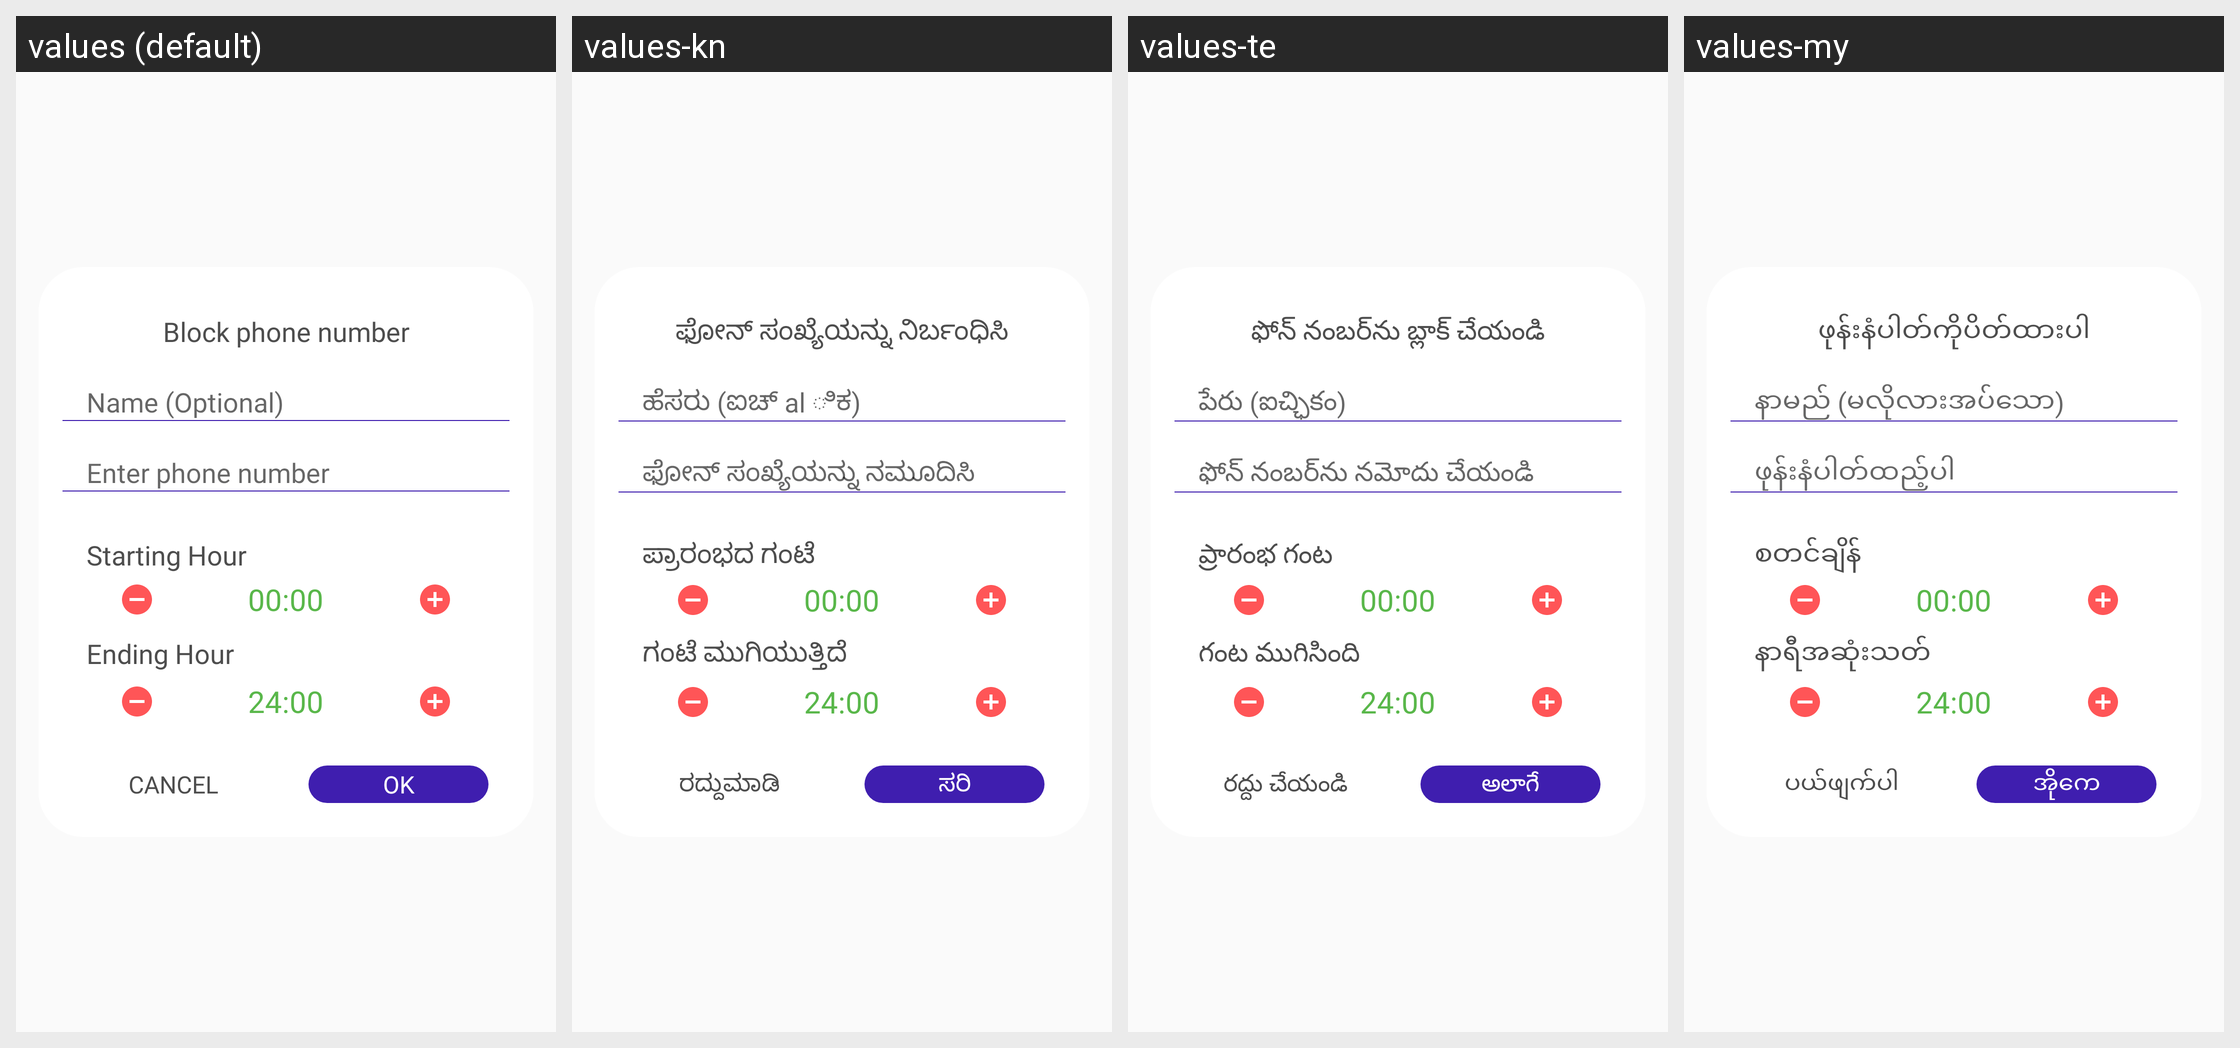

Translations of the strings shown on this Android screen, per locale in the grid:
Android screen res/layout/dialog_call_blocker_add_to_blacklist.xml rendered under 4 locales, left to right: values (default), values-kn, values-te, values-my. Device: Nexus 5 (rendered at 1080×1920; each locale shown at half size, 540×960, under a caption strip naming it); theme AppTheme.
Other locales in the repository, not shown: values-af, values-am, values-ar, values-az, values-be, values-bn, values-bs, values-ca, values-co, values-cs, values-cy, values-da, values-de, values-el, values-eo, values-es, values-et, values-fa, values-fi, values-fr, values-fy, values-ga, values-gd, values-gl, values-gu, values-ha, values-haw, values-hi, values-hr, values-ht, values-hu, values-hy, values-id, values-ig, values-in, values-is, values-it, values-iw, values-ja, values-jw, values-ka, values-kg, values-kk, values-km, values-ko, values-ku, values-ky, values-la, values-lo, values-lt, values-lv, values-mg, values-mi, values-mk, values-ml, values-mn, values-mr, values-ms, values-mt, values-ne, values-nl, values-no, values-ny, values-or, values-pa, values-pl, values-ps, values-pt, values-ro, values-ru, values-rw, values-sd, values-si, values-sk, values-sl, values-sn, values-so, values-sq, values-sr, values-st, values-su, values-sv, values-sw, values-ta, values-tg, values-th, values-tk, values-tl, values-tr, values-tt, values-ug, values-uk, values-ur, values-uz, values-vi, values-xh, values-yo, values-zh-rCN, values-zh-rTW, values-zu.
Strings drawn on this screen, with the default value and each locale's value (text and hints the layout hard-codes, and strings that could not be matched under every locale, appear in the picture but are not listed):

dialog_add_to_blacklist_title
  values: Block phone number
  values-kn: ಫೋನ್ ಸಂಖ್ಯೆಯನ್ನು ನಿರ್ಬಂಧಿಸಿ
  values-te: ఫోన్ నంబర్‌ను బ్లాక్ చేయండి
  values-my: ဖုန်းနံပါတ်ကိုပိတ်ထားပါ

dialog_add_to_blacklist_name_hint
  values: Name (Optional)
  values-kn: ಹೆಸರು (ಐಚ್ al ಿಕ)
  values-te: పేరు (ఐచ్ఛికం)
  values-my: နာမည် (မလိုလားအပ်သော)

dialog_add_to_blacklist_phone_hint
  values: Enter phone number
  values-kn: ಫೋನ್ ಸಂಖ್ಯೆಯನ್ನು ನಮೂದಿಸಿ
  values-te: ఫోన్ నంబర్‌ను నమోదు చేయండి
  values-my: ဖုန်းနံပါတ်ထည့်ပါ

starting_hour
  values: Starting Hour
  values-kn: ಪ್ರಾರಂಭದ ಗಂಟೆ
  values-te: ప్రారంభ గంట
  values-my: စတင်ချိန်

ending_hour
  values: Ending Hour
  values-kn: ಗಂಟೆ ಮುಗಿಯುತ್ತಿದೆ
  values-te: గంట ముగిసింది
  values-my: နာရီအဆုံးသတ်

btn_ok
  values: OK
  values-kn: ಸರಿ
  values-te: అలాగే
  values-my: အိုကေ

dialog_add_to_blacklist_action_cancel
  values: Cancel
  values-kn: ರದ್ದುಮಾಡಿ
  values-te: రద్దు చేయండి
  values-my: ပယ်ဖျက်ပါ
